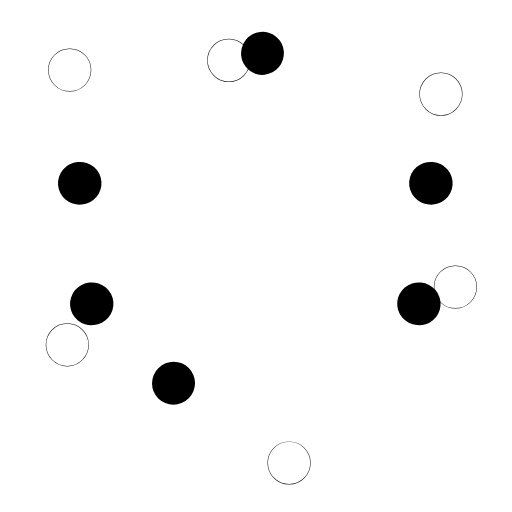
t = 0.00 s
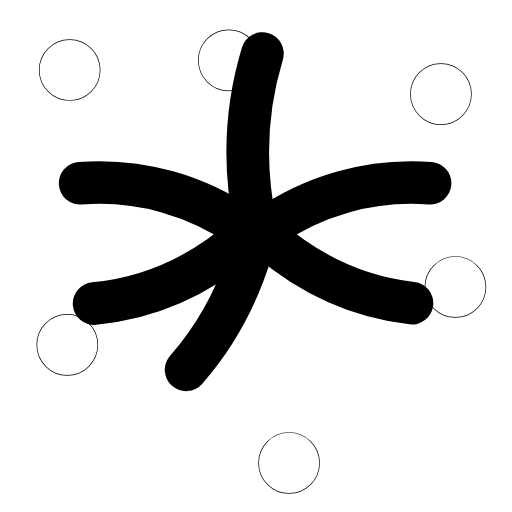
t = 0.32 s
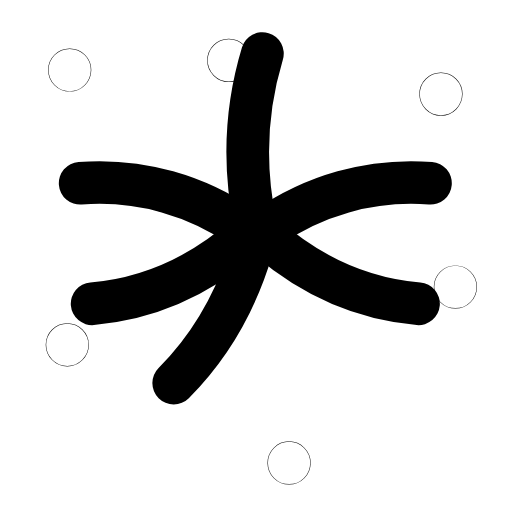
t = 0.63 s
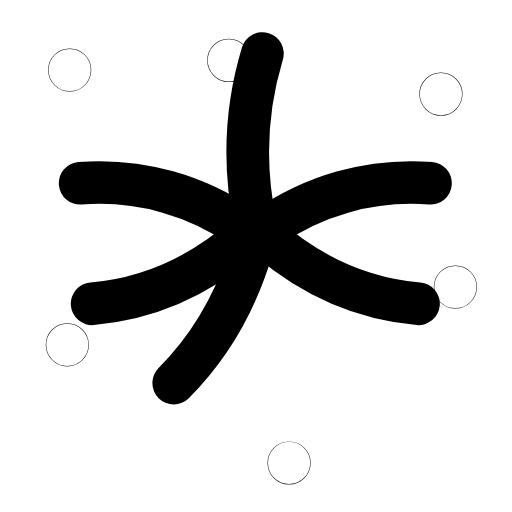
t = 1.00 s
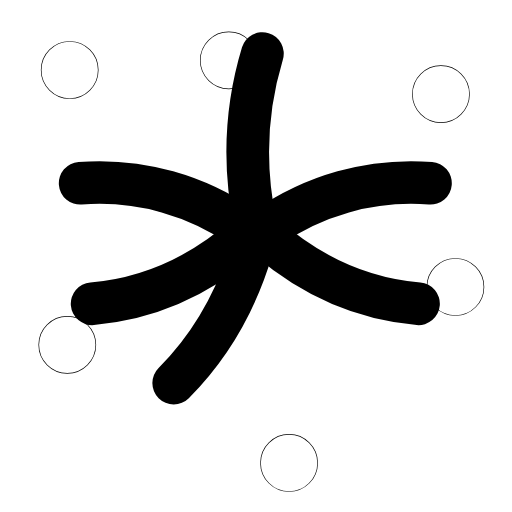
t = 1.28 s
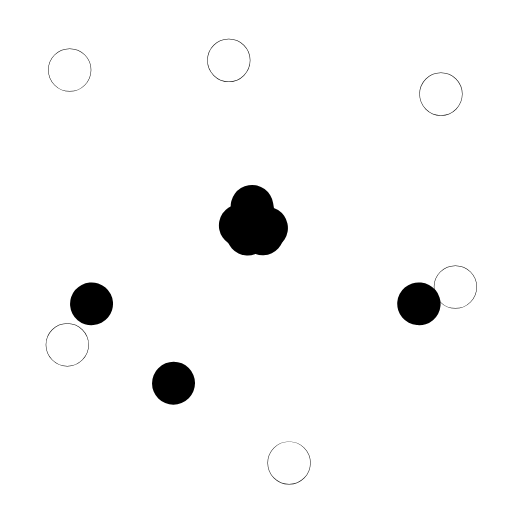
t = 1.56 s

The animated SVG that drew these frames (rendered in a browser with its animation timeline set to each time). Animation: 12 SMIL elements (animate=6,animateTransform=6); one cycle of 1.90 s, repeats indefinitely.

<svg xmlns="http://www.w3.org/2000/svg" width="24" height="24" viewBox="0 0 24 24" fill="none"><g transform="translate(-1.592 -1.577) scale(1.13)"><path stroke="currentColor" stroke-width="1.77" stroke-linecap="round" stroke-linejoin="round" fill="none" d="M12 10.7C11.5 8.3 11.6 5.9 12.3 3.6" pathLength="1" stroke-dasharray="1"><animate attributeName="stroke-dashoffset" values="1;1;0;0;0;0;1;1;1" keyTimes="0;0.036;0.162;0.45;0.6;0.792;0.876;0.9;1" dur="1.9s" repeatCount="indefinite" calcMode="spline" keySplines="0.16 1 0.3 1;0.16 1 0.3 1;0.16 1 0.3 1;0.16 1 0.3 1;0.16 1 0.3 1;0.16 1 0.3 1;0.16 1 0.3 1;0.16 1 0.3 1"/></path><path stroke="currentColor" stroke-width="1.77" stroke-linecap="round" stroke-linejoin="round" fill="none" d="M11.6 10.9C9.6 9.5 7.2 8.8 4.7 9" pathLength="1" stroke-dasharray="1"><animate attributeName="stroke-dashoffset" values="1;1;0;0;0;0;1;1;1" keyTimes="0;0.054;0.18;0.45;0.6;0.78;0.864;0.9;1" dur="1.9s" repeatCount="indefinite" calcMode="spline" keySplines="0.16 1 0.3 1;0.16 1 0.3 1;0.16 1 0.3 1;0.16 1 0.3 1;0.16 1 0.3 1;0.16 1 0.3 1;0.16 1 0.3 1;0.16 1 0.3 1"/></path><path stroke="currentColor" stroke-width="1.77" stroke-linecap="round" stroke-linejoin="round" fill="none" d="M12.4 10.9C14.4 9.5 16.8 8.8 19.3 9" pathLength="1" stroke-dasharray="1"><animate attributeName="stroke-dashoffset" values="1;1;0;0;0;0;1;1;1" keyTimes="0;0.072;0.198;0.45;0.6;0.768;0.852;0.9;1" dur="1.9s" repeatCount="indefinite" calcMode="spline" keySplines="0.16 1 0.3 1;0.16 1 0.3 1;0.16 1 0.3 1;0.16 1 0.3 1;0.16 1 0.3 1;0.16 1 0.3 1;0.16 1 0.3 1;0.16 1 0.3 1"/></path><path stroke="currentColor" stroke-width="1.77" stroke-linecap="round" stroke-linejoin="round" fill="none" d="M11.7 11.1C9.8 12.8 7.6 13.8 5.2 14" pathLength="1" stroke-dasharray="1"><animate attributeName="stroke-dashoffset" values="1;1;0;0;0;0;1;1;1" keyTimes="0;0.09;0.216;0.45;0.6;0.756;0.84;0.9;1" dur="1.9s" repeatCount="indefinite" calcMode="spline" keySplines="0.16 1 0.3 1;0.16 1 0.3 1;0.16 1 0.3 1;0.16 1 0.3 1;0.16 1 0.3 1;0.16 1 0.3 1;0.16 1 0.3 1;0.16 1 0.3 1"/></path><path stroke="currentColor" stroke-width="1.77" stroke-linecap="round" stroke-linejoin="round" fill="none" d="M12.3 11.1C14.2 12.8 16.4 13.8 18.8 14" pathLength="1" stroke-dasharray="1"><animate attributeName="stroke-dashoffset" values="1;1;0;0;0;0;1;1;1" keyTimes="0;0.108;0.234;0.45;0.6;0.744;0.828;0.9;1" dur="1.9s" repeatCount="indefinite" calcMode="spline" keySplines="0.16 1 0.3 1;0.16 1 0.3 1;0.16 1 0.3 1;0.16 1 0.3 1;0.16 1 0.3 1;0.16 1 0.3 1;0.16 1 0.3 1;0.16 1 0.3 1"/></path><path stroke="currentColor" stroke-width="1.77" stroke-linecap="round" stroke-linejoin="round" fill="none" d="M12 11.2C11.4 13.5 10.3 15.6 8.6 17.3" pathLength="1" stroke-dasharray="1"><animate attributeName="stroke-dashoffset" values="1;1;0;0;0;0;1;1;1" keyTimes="0;0.126;0.252;0.45;0.6;0.732;0.816;0.9;1" dur="1.9s" repeatCount="indefinite" calcMode="spline" keySplines="0.16 1 0.3 1;0.16 1 0.3 1;0.16 1 0.3 1;0.16 1 0.3 1;0.16 1 0.3 1;0.16 1 0.3 1;0.16 1 0.3 1;0.16 1 0.3 1"/></path><g transform="translate(4.3 4.3)"><g><animateTransform attributeName="transform" type="scale" values="1;1;1.5;1;1;1;1;1.5;1;1;1" keyTimes="0;0.135;0.2475;0.36;0.45;0.6;0.66;0.735;0.81;0.9;1" dur="1.9s" repeatCount="indefinite" calcMode="spline" keySplines="0.16 1 0.3 1;0.16 1 0.3 1;0.16 1 0.3 1;0.16 1 0.3 1;0.16 1 0.3 1;0.16 1 0.3 1;0.16 1 0.3 1;0.16 1 0.3 1;0.16 1 0.3 1;0.16 1 0.3 1"/><g transform="translate(-4.3 -4.3)"><g><circle stroke="currentColor" stroke-width="1.77" stroke-linecap="round" stroke-linejoin="round" fill="none" cx="4.3" cy="4.3" r="0.01"></circle></g></g></g></g><g transform="translate(19.7 5.3)"><g><animateTransform attributeName="transform" type="scale" values="1;1;1.5;1;1;1;1;1.5;1;1;1" keyTimes="0;0.135;0.2475;0.36;0.45;0.6;0.66;0.735;0.81;0.9;1" dur="1.9s" repeatCount="indefinite" calcMode="spline" keySplines="0.16 1 0.3 1;0.16 1 0.3 1;0.16 1 0.3 1;0.16 1 0.3 1;0.16 1 0.3 1;0.16 1 0.3 1;0.16 1 0.3 1;0.16 1 0.3 1;0.16 1 0.3 1;0.16 1 0.3 1"/><g transform="translate(-19.7 -5.3)"><g><circle stroke="currentColor" stroke-width="1.77" stroke-linecap="round" stroke-linejoin="round" fill="none" cx="19.7" cy="5.3" r="0.01"></circle></g></g></g></g><g transform="translate(20.3 13.3)"><g><animateTransform attributeName="transform" type="scale" values="1;1;1.5;1;1;1;1;1.5;1;1;1" keyTimes="0;0.135;0.2475;0.36;0.45;0.6;0.66;0.735;0.81;0.9;1" dur="1.9s" repeatCount="indefinite" calcMode="spline" keySplines="0.16 1 0.3 1;0.16 1 0.3 1;0.16 1 0.3 1;0.16 1 0.3 1;0.16 1 0.3 1;0.16 1 0.3 1;0.16 1 0.3 1;0.16 1 0.3 1;0.16 1 0.3 1;0.16 1 0.3 1"/><g transform="translate(-20.3 -13.3)"><g><circle stroke="currentColor" stroke-width="1.77" stroke-linecap="round" stroke-linejoin="round" fill="none" cx="20.3" cy="13.3" r="0.01"></circle></g></g></g></g><g transform="translate(10.9 3.9)"><g><animateTransform attributeName="transform" type="scale" values="1;1;1.5;1;1;1;1;1.5;1;1;1" keyTimes="0;0.135;0.2475;0.36;0.45;0.6;0.66;0.735;0.81;0.9;1" dur="1.9s" repeatCount="indefinite" calcMode="spline" keySplines="0.16 1 0.3 1;0.16 1 0.3 1;0.16 1 0.3 1;0.16 1 0.3 1;0.16 1 0.3 1;0.16 1 0.3 1;0.16 1 0.3 1;0.16 1 0.3 1;0.16 1 0.3 1;0.16 1 0.3 1"/><g transform="translate(-10.9 -3.9)"><g><circle stroke="currentColor" stroke-width="1.77" stroke-linecap="round" stroke-linejoin="round" fill="none" cx="10.9" cy="3.9" r="0.01"></circle></g></g></g></g><g transform="translate(4.2 15.7)"><g><animateTransform attributeName="transform" type="scale" values="1;1;1.5;1;1;1;1;1.5;1;1;1" keyTimes="0;0.135;0.2475;0.36;0.45;0.6;0.66;0.735;0.81;0.9;1" dur="1.9s" repeatCount="indefinite" calcMode="spline" keySplines="0.16 1 0.3 1;0.16 1 0.3 1;0.16 1 0.3 1;0.16 1 0.3 1;0.16 1 0.3 1;0.16 1 0.3 1;0.16 1 0.3 1;0.16 1 0.3 1;0.16 1 0.3 1;0.16 1 0.3 1"/><g transform="translate(-4.2 -15.7)"><g><circle stroke="currentColor" stroke-width="1.77" stroke-linecap="round" stroke-linejoin="round" fill="none" cx="4.2" cy="15.7" r="0.01"></circle></g></g></g></g><g transform="translate(13.4 20.6)"><g><animateTransform attributeName="transform" type="scale" values="1;1;1.5;1;1;1;1;1.5;1;1;1" keyTimes="0;0.135;0.2475;0.36;0.45;0.6;0.66;0.735;0.81;0.9;1" dur="1.9s" repeatCount="indefinite" calcMode="spline" keySplines="0.16 1 0.3 1;0.16 1 0.3 1;0.16 1 0.3 1;0.16 1 0.3 1;0.16 1 0.3 1;0.16 1 0.3 1;0.16 1 0.3 1;0.16 1 0.3 1;0.16 1 0.3 1;0.16 1 0.3 1"/><g transform="translate(-13.4 -20.6)"><g><circle stroke="currentColor" stroke-width="1.77" stroke-linecap="round" stroke-linejoin="round" fill="none" cx="13.4" cy="20.6" r="0.01"></circle></g></g></g></g></g></svg>
